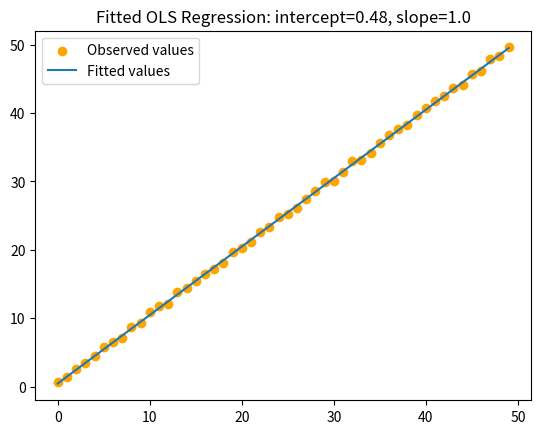

Write Python code to recreate this figure.
import numpy as np 
import pandas as pd
from matplotlib import pyplot as plt

class Model():

    def __init__(self, x, y):
        self.x = x
        self.y = y

    def fit(self, intercept = False):
        self.intercept = intercept

        x = np.hstack([np.ones(len(self.x))[:, np.newaxis], self.x]) if self.intercept else self.x

        y = self.y
        self.betas = np.linalg.inv(x.T @ x) @ x.T @ self.y

    def predict(self):
        
        x = np.hstack([np.ones(len(self.x))[:, np.newaxis], self.x])\
            if self.intercept else self.x
        
        self.y_hat = x @ self.betas

        # If you want to see the predictions, you can 'return self.y_hat' here

    def plot_predictions(self):
        plt.scatter(self.x, self.y, c='orange', label = 'Observed values')
        plt.plot(self.x, self.y_hat, label = 'Fitted values')
        plt.legend()
        title_label = 'Fitted OLS Regression: intercept={}, slope={}'\
            .format(np.round(self.betas[0][0],2), np.round(self.betas[1][0],2))
        plt.title(label=title_label)
        plt.show()
        
if __name__ == '__main__':
    x = np.arange(50)[:, np.newaxis]
    y = np.array([i + np.random.rand() for i in range(50)])[:, np.newaxis]
    ols_test = Model(x, y)
    ols_test.fit(intercept=True)
    ols_test.predict()
    ols_test.plot_predictions()